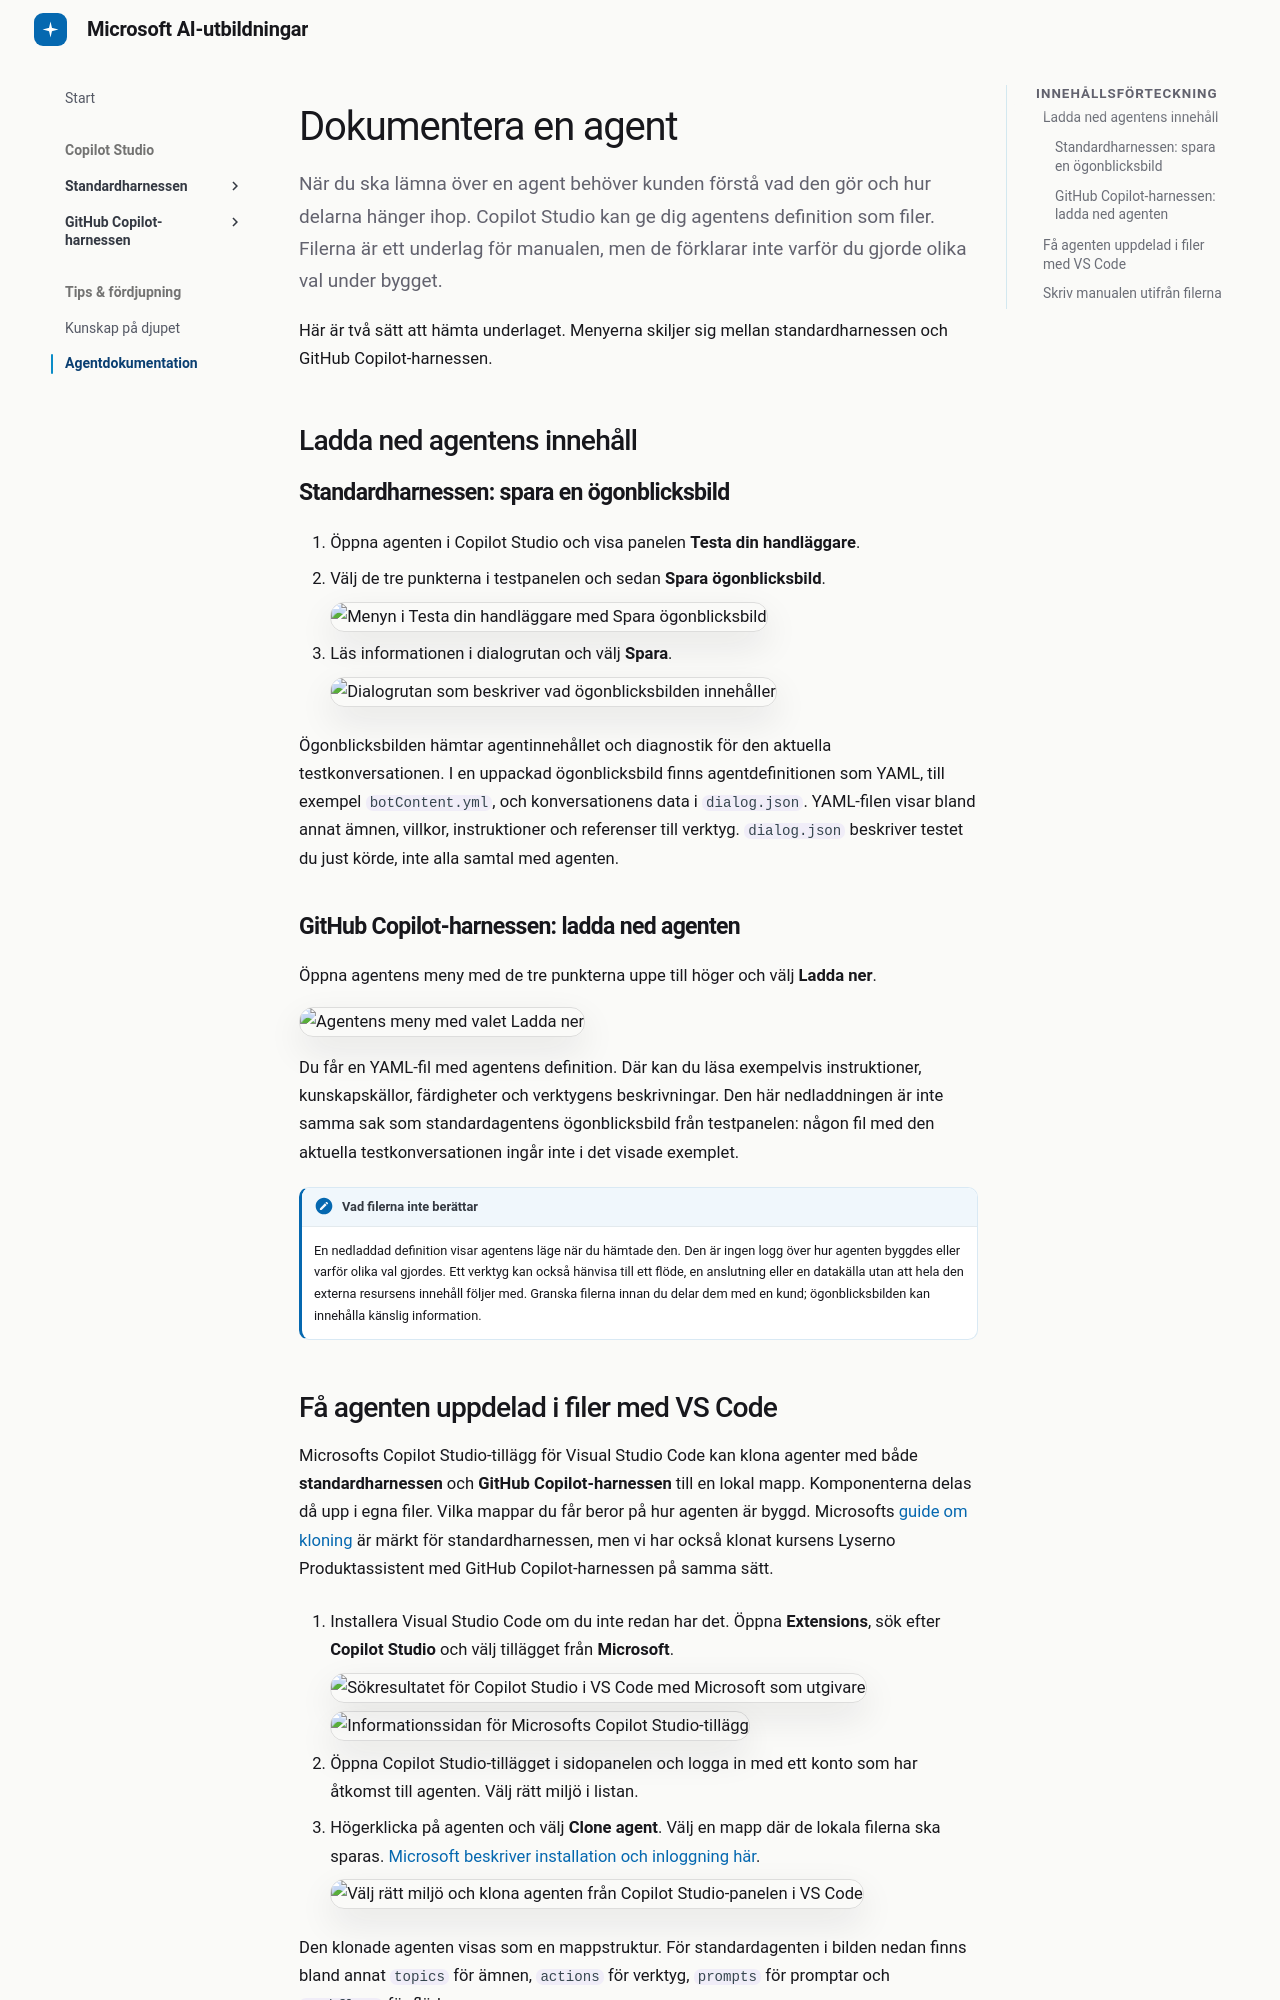

repository: tyto-official/copilot-studio-course · page: tips/agentdokumentation/index.html · generator: mkdocs

# Dokumentera en agent

När du ska lämna över en agent behöver kunden förstå vad den gör och hur delarna hänger ihop. Copilot Studio kan ge dig agentens definition som filer. Filerna är ett underlag för manualen, men de förklarar inte varför du gjorde olika val under bygget.

Här är två sätt att hämta underlaget. Menyerna skiljer sig mellan standardharnessen och GitHub Copilot-harnessen.

## Ladda ned agentens innehåll

### Standardharnessen: spara en ögonblicksbild

1. Öppna agenten i Copilot Studio och visa panelen **Testa din handläggare**.
2. Välj de tre punkterna i testpanelen och sedan **Spara ögonblicksbild**.

    ![Menyn i Testa din handläggare med Spara ögonblicksbild](../assets/tips-trix/agentdokumentation/standard-spara-ogonblicksbild.png)

3. Läs informationen i dialogrutan och välj **Spara**.

    ![Dialogrutan som beskriver vad ögonblicksbilden innehåller](../assets/tips-trix/agentdokumentation/standard-ogonblicksbild-innehall.png)

Ögonblicksbilden hämtar agentinnehållet och diagnostik för den aktuella testkonversationen. I en uppackad ögonblicksbild finns agentdefinitionen som YAML, till exempel `botContent.yml`, och konversationens data i `dialog.json`. YAML-filen visar bland annat ämnen, villkor, instruktioner och referenser till verktyg. `dialog.json` beskriver testet du just körde, inte alla samtal med agenten.

### GitHub Copilot-harnessen: ladda ned agenten

Öppna agentens meny med de tre punkterna uppe till höger och välj **Ladda ner**.

![Agentens meny med valet Ladda ner](../assets/tips-trix/agentdokumentation/github-harness-ladda-ner.png)

Du får en YAML-fil med agentens definition. Där kan du läsa exempelvis instruktioner, kunskapskällor, färdigheter och verktygens beskrivningar. Den här nedladdningen är inte samma sak som standardagentens ögonblicksbild från testpanelen: någon fil med den aktuella testkonversationen ingår inte i det visade exemplet.

!!! note "Vad filerna inte berättar"
    En nedladdad definition visar agentens läge när du hämtade den. Den är ingen logg över hur agenten byggdes eller varför olika val gjordes. Ett verktyg kan också hänvisa till ett flöde, en anslutning eller en datakälla utan att hela den externa resursens innehåll följer med. Granska filerna innan du delar dem med en kund; ögonblicksbilden kan innehålla känslig information.
